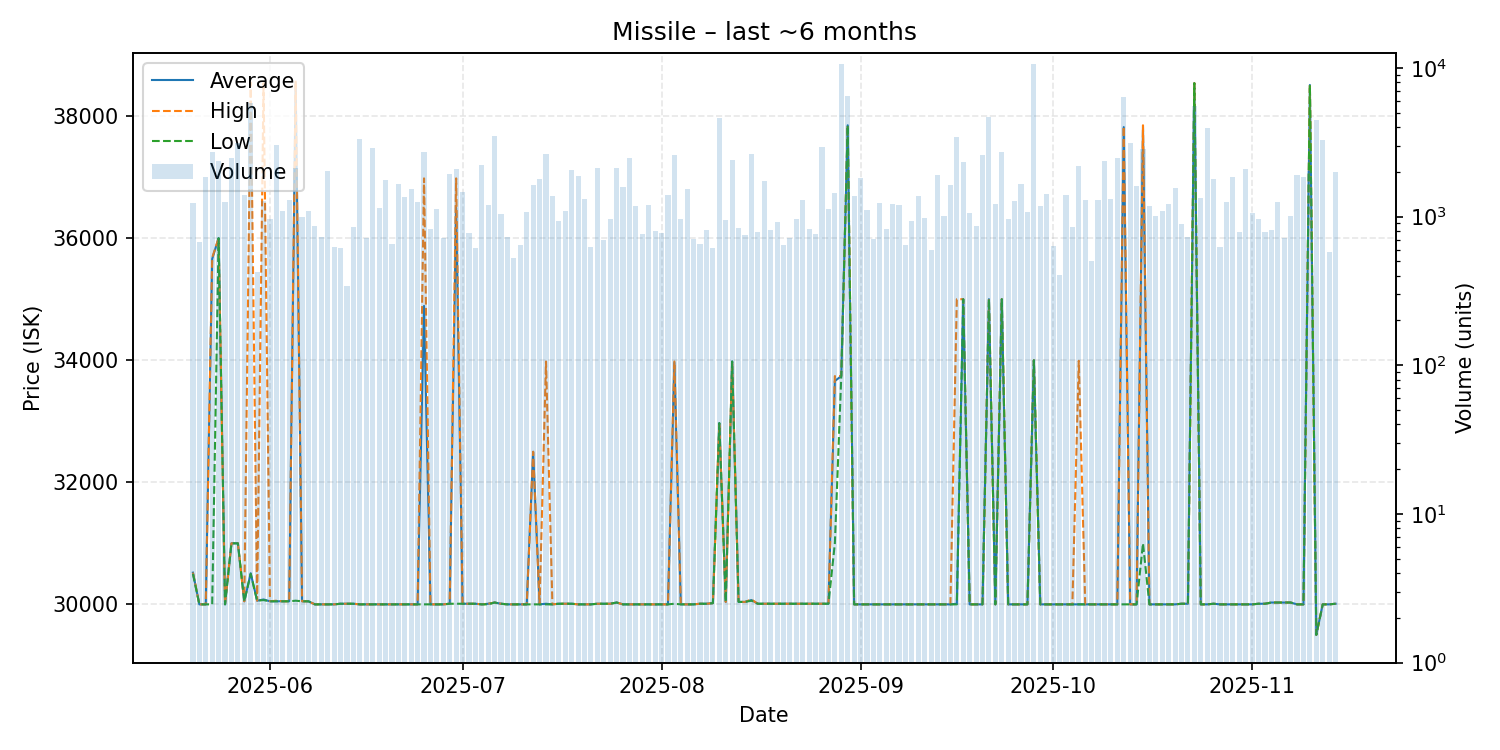

The file beside this chart, header and first rows:
date, average, highest, lowest, order_count, volume
2025-05-20, 30520, 30520, 30500, 53, 1227
2025-05-21, 30000, 30000, 30000, 54, 674
2025-05-22, 30000, 30000, 30000, 69, 1838
2025-05-23, 35660, 35680, 30000, 61, 2714
2025-05-24, 36000, 36000, 36000, 82, 2378
2025-05-25, 30000, 30000, 30000, 74, 1257
2025-05-26, 31000, 31000, 31000, 67, 2473
2025-05-27, 31000, 31000, 31000, 50, 3107
2025-05-28, 30050, 30050, 30050, 87, 1395
2025-05-29, 30510, 38550, 30500, 83, 5791
2025-05-30, 30060, 30060, 30060, 56, 427
2025-05-31, 30080, 38540, 30070, 89, 1272
2025-06-01, 30050, 30050, 30050, 58, 968
2025-06-02, 30050, 30060, 30050, 89, 3052
2025-06-03, 30050, 30050, 30050, 73, 1094
2025-06-04, 30050, 30050, 30050, 69, 1298
2025-06-05, 38550, 38580, 30060, 73, 2123
2025-06-06, 30050, 30050, 30050, 63, 999
2025-06-07, 30050, 30050, 30050, 70, 1089
2025-06-08, 30000, 30000, 30000, 67, 858
2025-06-09, 30000, 30000, 30000, 45, 728
2025-06-10, 30000, 30000, 30000, 69, 2040
2025-06-11, 30000, 30000, 30000, 43, 621
2025-06-12, 30010, 30010, 30010, 63, 613
2025-06-13, 30010, 30010, 30010, 54, 339
2025-06-14, 30010, 30010, 30010, 53, 846
2025-06-15, 30000, 30000, 30000, 87, 3312
2025-06-16, 30000, 30000, 30000, 53, 720
2025-06-17, 30000, 30000, 30000, 68, 2875
2025-06-18, 30000, 30000, 30000, 57, 1143
2025-06-19, 30000, 30000, 30000, 71, 1759
2025-06-20, 30000, 30000, 30000, 54, 657
2025-06-21, 30000, 30000, 30000, 59, 1655
2025-06-22, 30000, 30000, 30000, 80, 1356
2025-06-23, 30000, 30000, 30000, 72, 1524
2025-06-24, 30000, 30000, 30000, 48, 1256
2025-06-25, 34890, 36980, 30000, 79, 2700
2025-06-26, 30000, 30000, 30000, 50, 819
2025-06-27, 30000, 30000, 30000, 59, 1130
2025-06-28, 30000, 30000, 30000, 52, 717
2025-06-29, 30010, 30010, 30010, 76, 1929
2025-06-30, 36500, 36980, 30010, 51, 2100
2025-07-01, 30010, 30010, 30010, 56, 1469
2025-07-02, 30010, 30010, 30010, 51, 777
2025-07-03, 30010, 30010, 30010, 62, 618
2025-07-04, 30000, 30000, 30000, 60, 2234
2025-07-05, 30010, 30010, 30000, 73, 1202
2025-07-06, 30030, 30030, 30030, 70, 3483
2025-07-07, 30010, 30010, 30010, 59, 1041
2025-07-08, 30000, 30000, 30000, 54, 732
2025-07-09, 30000, 30000, 30000, 40, 524
2025-07-10, 30000, 30000, 30000, 52, 648
2025-07-11, 30000, 30000, 30000, 62, 1068
2025-07-12, 32500, 32500, 30000, 65, 1624
2025-07-13, 30000, 30000, 30000, 69, 1788
2025-07-14, 30010, 33980, 30000, 57, 2646
2025-07-15, 30000, 30000, 30000, 43, 1375
2025-07-16, 30010, 30010, 30010, 50, 928
2025-07-17, 30010, 30010, 30010, 54, 1089
2025-07-18, 30010, 30010, 30010, 52, 2055
... 119 more rows
